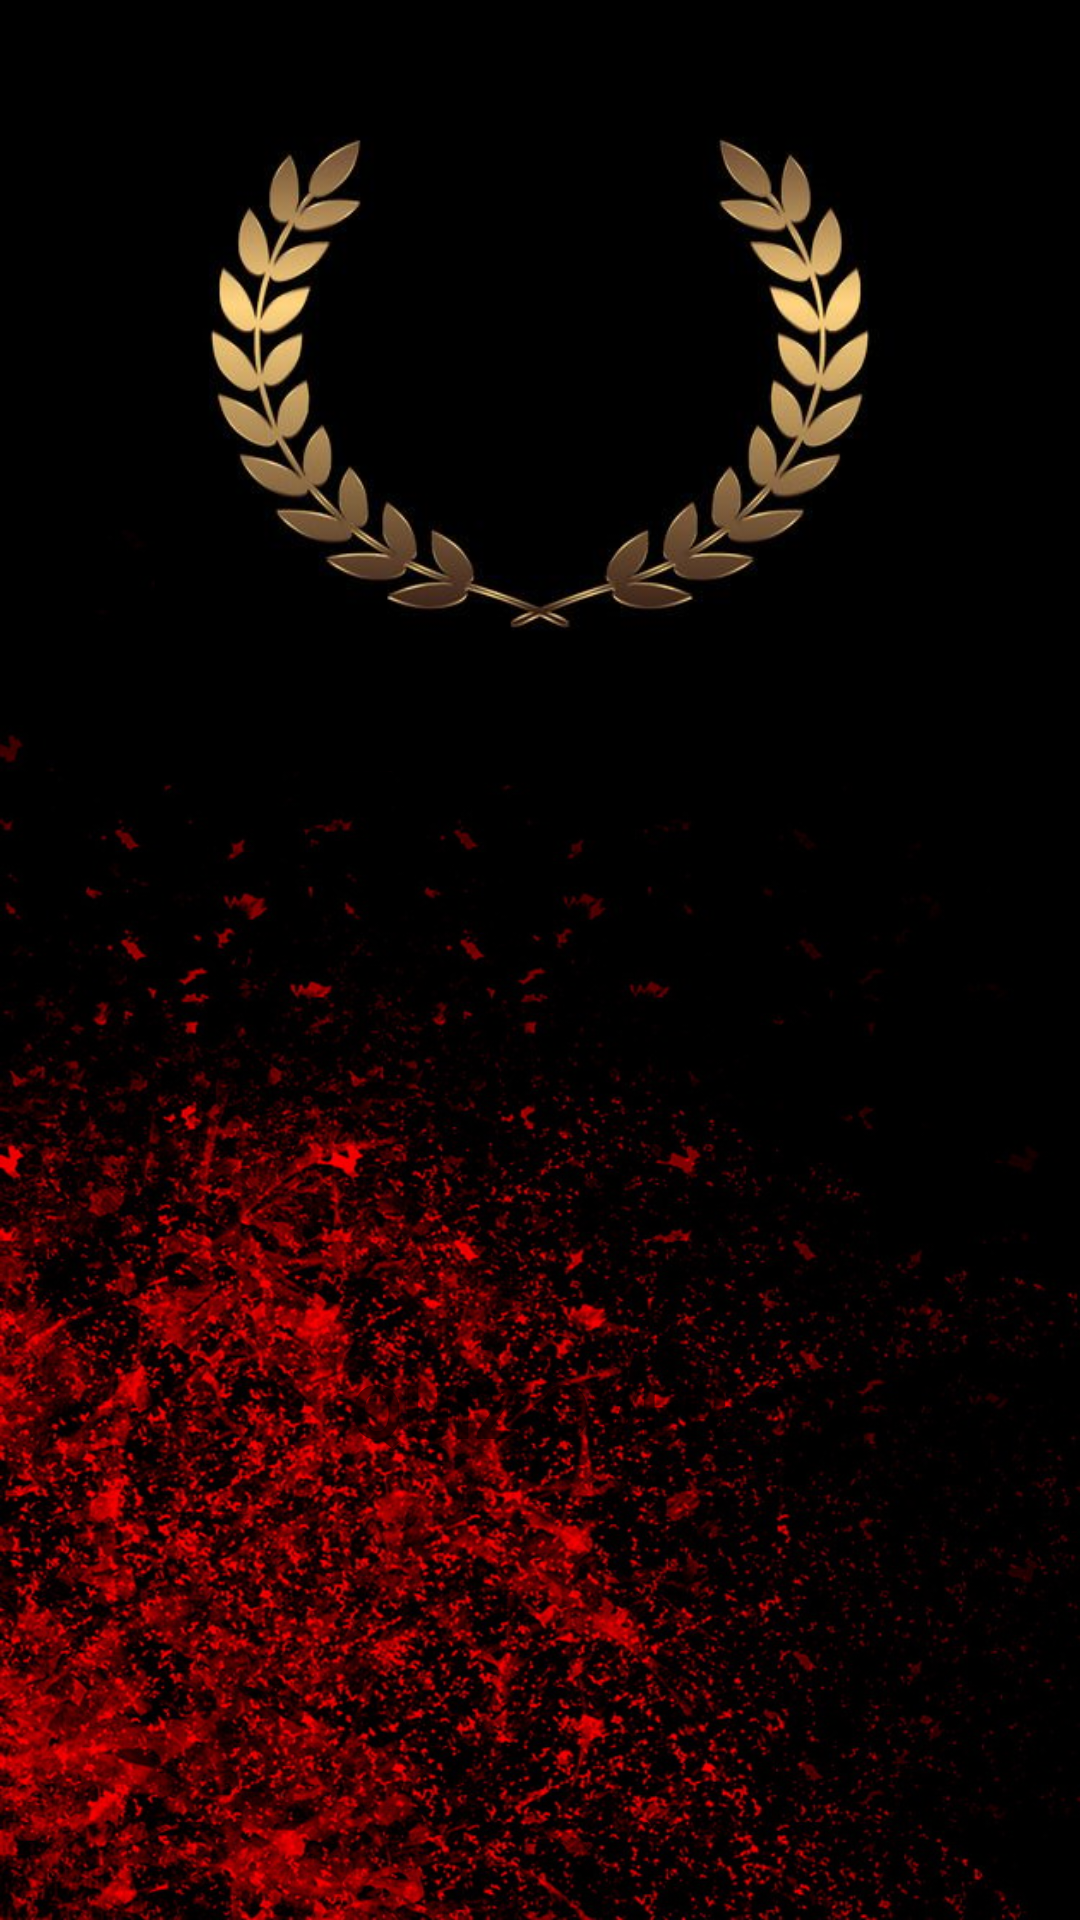

Write the Android layout XML for this screen, with the resource values it uses.
<!-- AndroidManifest.xml: application theme AppTheme -->
<!-- res/layout/activity_score_display.xml -->
<?xml version="1.0" encoding="utf-8"?>
<android.support.constraint.ConstraintLayout xmlns:android="http://schemas.android.com/apk/res/android"
    xmlns:app="http://schemas.android.com/apk/res-auto"
    xmlns:tools="http://schemas.android.com/tools"
    android:layout_width="match_parent"
    android:layout_height="match_parent"
    android:orientation="vertical"
android:background="@drawable/blackabstract"
    tools:context=".ScoreDisplay">


    <ImageView
        android:id="@+id/imageView2"
        android:layout_width="wrap_content"
        android:layout_height="257dp"
        android:layout_marginEnd="8dp"
        android:layout_marginStart="8dp"
        android:contentDescription="@string/todo"
        android:src="@drawable/winner"
        app:layout_constraintEnd_toEndOf="parent"
        app:layout_constraintStart_toStartOf="parent"
        app:layout_constraintTop_toTopOf="parent" />

    <TextView
        android:id="@+id/quizover"
        android:layout_width="match_parent"
        android:layout_height="36dp"
        android:layout_marginBottom="8dp"
        android:layout_marginEnd="8dp"
        android:layout_marginStart="8dp"
        android:layout_marginTop="196dp"
        android:text="@string/quiz_over"
        android:textAlignment="center"
        android:textSize="25sp"
        android:textStyle="bold"
        app:layout_constraintBottom_toTopOf="@+id/about"
        app:layout_constraintEnd_toEndOf="parent"
        app:layout_constraintHorizontal_bias="0.0"
        app:layout_constraintStart_toStartOf="parent"
        app:layout_constraintTop_toBottomOf="@+id/imageView2"
        tools:ignore="UnknownId" />


    <TextView
        android:id="@+id/scoredisplay"
        android:layout_width="103dp"
        android:layout_height="83dp"
        android:layout_marginBottom="8dp"
        android:layout_marginEnd="8dp"
        android:layout_marginStart="8dp"
        android:layout_marginTop="50dp"
        android:text=""
        android:textAlignment="center"
        android:textColor="#e65e4f"
        android:textSize="25sp"
        android:textStyle="bold"
        app:layout_constraintBottom_toBottomOf="@+id/imageView2"
        app:layout_constraintEnd_toEndOf="parent"
        app:layout_constraintHorizontal_bias="0.501"
        app:layout_constraintStart_toStartOf="parent"
        app:layout_constraintTop_toTopOf="parent"
        app:layout_constraintVertical_bias="0.439"
        tools:ignore="MissingConstraints" />





</android.support.constraint.ConstraintLayout>
<!-- resources referenced by this layout -->
<resources>
  <!-- drawable blackabstract: png bitmap (drawable, 1009523 bytes) -->
  <!-- drawable winner: png bitmap (drawable, 115624 bytes) -->
  <string name="quiz_over">QUIZ OVER</string>
  <string name="todo">TODO</string>
  <style name="AppTheme" parent="Theme.AppCompat.Light.DarkActionBar">
          
          <item name="colorPrimary">@color/colorPrimary</item>
          <item name="colorPrimaryDark">@color/colorPrimaryDark</item>
          <item name="colorAccent">@color/colorAccent</item>
      </style>
  <color name="colorPrimary">#002647</color>
  <color name="colorPrimaryDark">#002647</color>
  <color name="colorAccent">#5181e7</color>
</resources>
